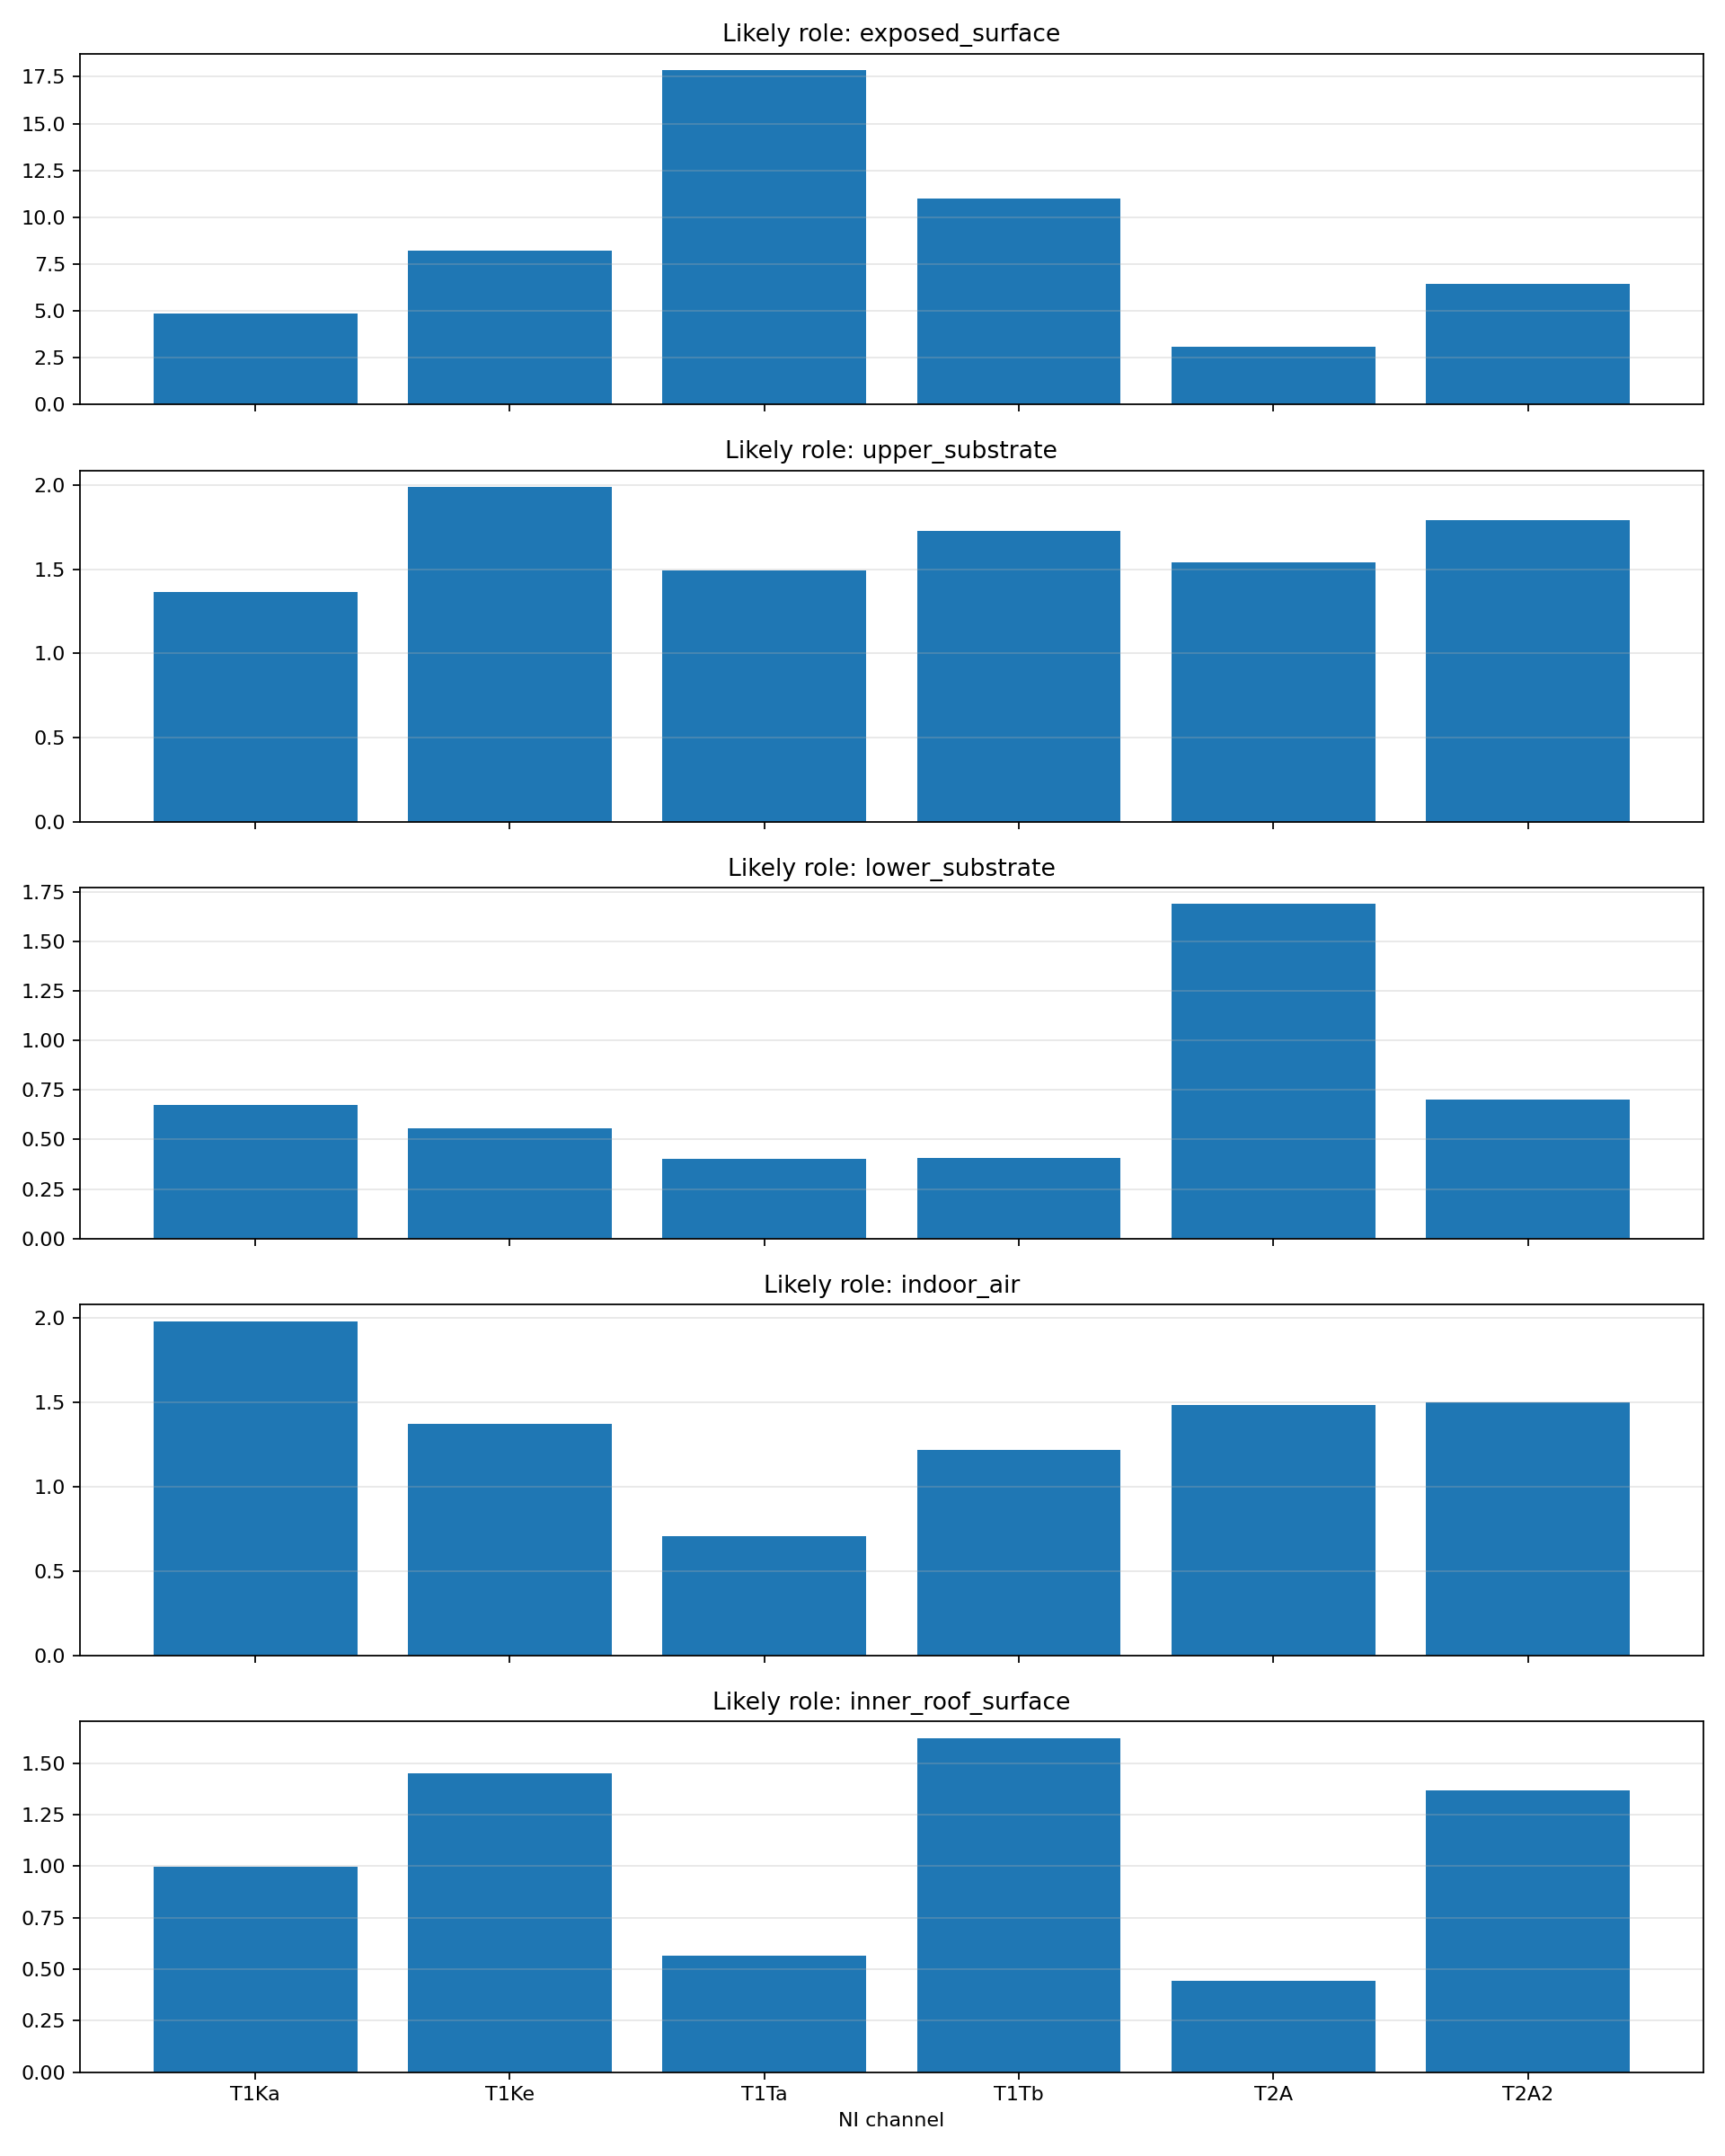

The file beside this chart, header and first rows:
channel, amp_95_05_C, corr_with_solar_best, lag_from_solar_min, corr_with_Tair, corr_with_T1Ta, corr_with_T1Ka, score_exposed_surface, score_upper_substrate, score_lower_substrate, score_indoor_air, score_inner_roof_surface, rank_exposed_surface, rank_upper_substrate, rank_lower_substrate, rank_indoor_air, rank_inner_roof_surface
T1Ka, 4.094, 0.7246, -245, 0.4409, 0.6268, , 4.884, 1.366, 0.6756, 1.981, 0.999, 5, 6, 3, 1, 4
T1Ke, 7.23, 0.8105, -145, 0.7923, 0.9005, 0.8486, 8.24, 1.988, 0.5579, 1.373, 1.451, 3, 1, 4, 4, 2
T1Ta, 16.58, 0.8527, -80, 0.9473, , 0.6268, 17.84, 1.492, 0.4016, 0.7076, 0.5643, 1, 5, 6, 6, 5
T1Tb, 10.08, 0.8107, -185, 0.6903, 0.8367, 0.9196, 11.02, 1.727, 0.405, 1.216, 1.623, 2, 3, 5, 5, 1
T2A, 2.24, -0.712, 180, -0.0091, 0.1494, 0.7793, 3.087, 1.541, 1.688, 1.483, 0.4446, 6, 4, 1, 3, 6
T2A2, 5.356, 0.8258, -115, 0.8781, 0.9334, 0.7389, 6.46, 1.793, 0.7021, 1.501, 1.369, 4, 2, 2, 2, 3
